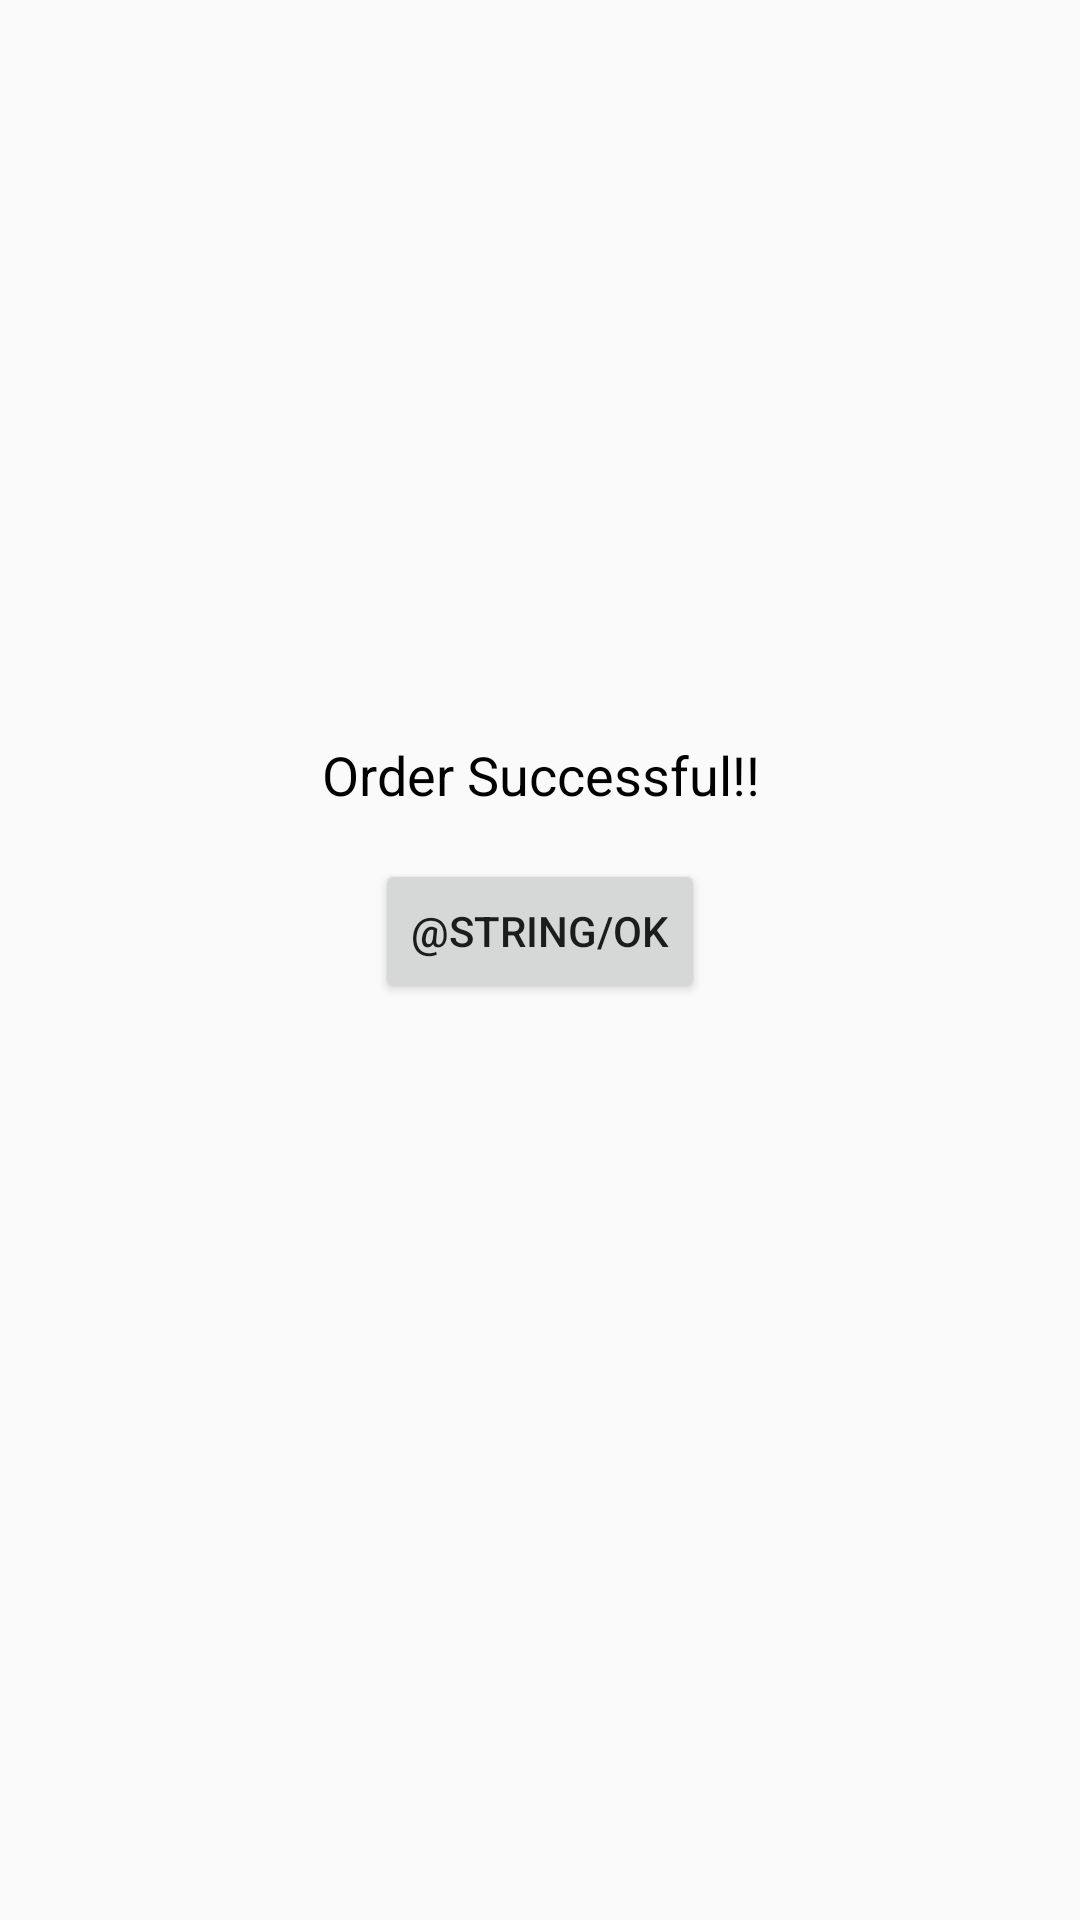

Android layout source for this screen:
<!-- AndroidManifest.xml: application theme Theme.Foodics -->
<!-- res/layout/dialog.xml -->
<RelativeLayout xmlns:android="http://schemas.android.com/apk/res/android"
    android:layout_width="wrap_content"
    android:layout_height="350dp"
    android:orientation="horizontal"
    android:padding="30dp">

    <ImageView
        android:id="@+id/dialog_image"
        android:layout_width="300dp"
        android:layout_height="200dp"
        android:src="@drawable/baseline_check_circle_24"
        android:backgroundTint="@color/white"
        android:layout_centerHorizontal="true"
        android:contentDescription="@string/todo" />

    <TextView
        android:id="@+id/dialog_text"
        android:layout_below="@+id/dialog_image"
        android:layout_width="match_parent"
        android:layout_height="wrap_content"
        android:text="@string/Order_successful"
        android:gravity="center"
        android:textSize="18sp"
        android:textColor="#000000"
        android:paddingTop="16dp" />

    <Button
        android:id="@+id/dialog_ok"
        android:layout_width="wrap_content"
        android:layout_height="48dp"
        android:layout_below="@+id/dialog_text"
        android:layout_centerHorizontal="true"
        android:layout_gravity="center"
        android:layout_marginTop="16dp"
        android:text="@string/ok"/>

</RelativeLayout>
<!-- resources referenced by this layout -->
<resources>
  <color name="white">#FFFFFFFF</color>
  <string name="Order_successful">Order Successful!!</string>
  <string name="todo">TODO\n</string>
  <style name="Theme.Foodics" parent="Base.Theme.Foodics" />
  <style name="Base.Theme.Foodics" parent="Theme.AppCompat.DayNight.NoActionBar">
      
      
  </style>
</resources>
